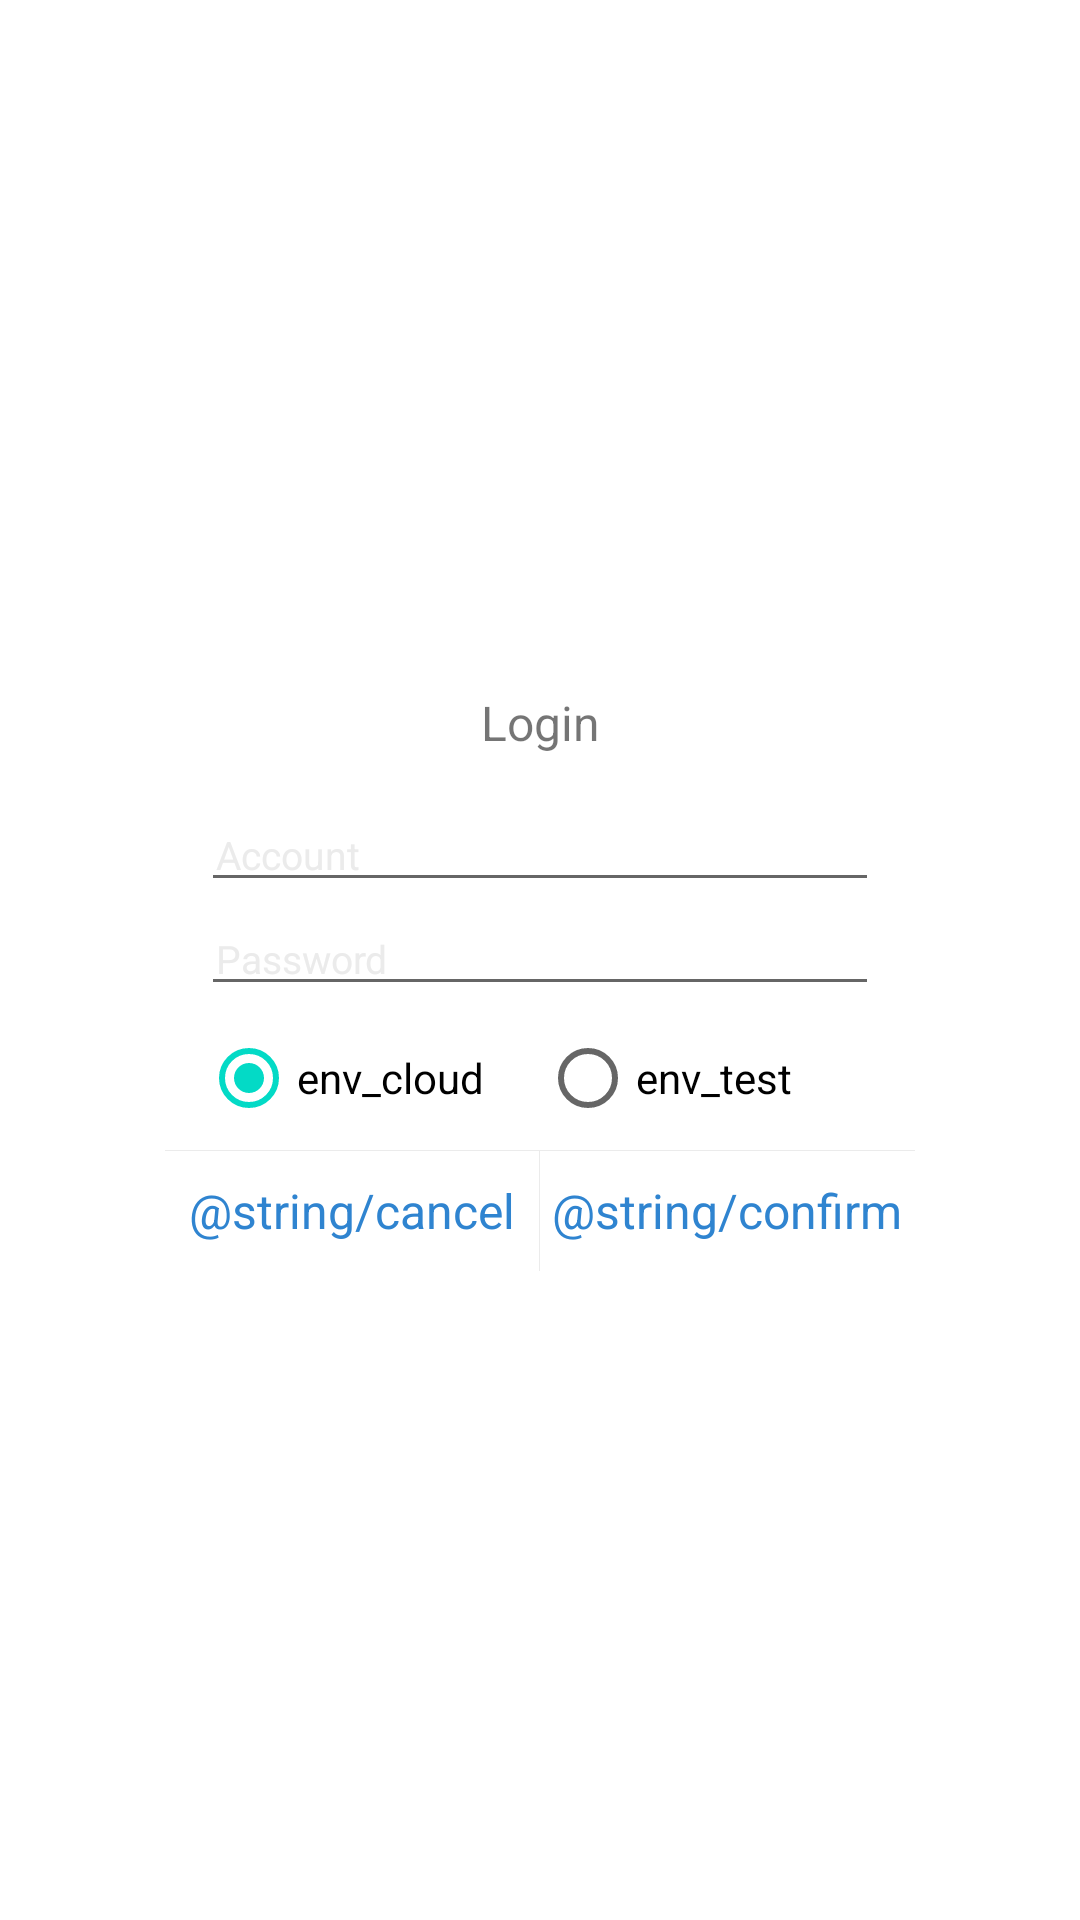

The Android layout XML behind this screen, and the referenced resources:
<!-- AndroidManifest.xml: fallback theme Theme.MaterialComponents.DayNight.NoActionBar -->
<!-- res/layout/dialog_login.xml -->
<?xml version="1.0" encoding="utf-8"?>
<RelativeLayout xmlns:android="http://schemas.android.com/apk/res/android"
    android:layout_width="match_parent"
    android:layout_height="match_parent">

    <LinearLayout
        android:layout_width="250dp"
        android:layout_height="wrap_content"
        android:layout_centerInParent="true"
        android:background="@drawable/lw001_shape_radius_solid_ffffff"
        android:orientation="vertical">

        <TextView
            android:layout_width="match_parent"
            android:layout_height="50dp"
            android:gravity="center"
            android:text="Login"
            android:textSize="16sp" />

        <EditText
            android:id="@+id/et_account"
            android:layout_width="match_parent"
            android:layout_height="wrap_content"
            android:layout_marginLeft="12dp"
            android:layout_marginRight="12dp"
            android:focusable="true"
            android:hint="Account"
            android:maxLength="16"
            android:paddingLeft="5dp"
            android:paddingRight="5dp"
            android:singleLine="true"
            android:textColorHint="@color/lw001_grey_ebebeb"
            android:textSize="13sp" />

        <EditText
            android:id="@+id/et_password"
            android:layout_width="match_parent"
            android:layout_height="wrap_content"
            android:layout_marginLeft="12dp"
            android:layout_marginRight="12dp"
            android:focusable="true"
            android:hint="Password"
            android:inputType="textPassword"
            android:maxLength="16"
            android:paddingLeft="5dp"
            android:paddingRight="5dp"
            android:singleLine="true"
            android:textColorHint="@color/lw001_grey_ebebeb"
            android:textSize="13sp" />


        <RadioGroup
            android:id="@+id/rg_env"
            android:layout_width="match_parent"
            android:layout_height="wrap_content"
            android:orientation="horizontal"
            android:paddingLeft="12dp"
            android:paddingRight="12dp">

            <RadioButton
                android:id="@+id/rb_env_cloud"
                android:layout_width="0dp"
                android:layout_height="wrap_content"
                android:layout_weight="1.0"
                android:checked="true"
                android:text="env_cloud" />

            <RadioButton
                android:id="@+id/rb_env_test"
                android:layout_width="0dp"
                android:layout_height="wrap_content"
                android:layout_weight="1.0"
                android:text="env_test" />

        </RadioGroup>

        <View
            android:layout_width="match_parent"
            android:layout_height="1px"
            android:background="@color/lw001_grey_ebebeb" />

        <LinearLayout
            android:layout_width="match_parent"
            android:layout_height="40dp">

            <TextView
                android:id="@+id/tv_cancel"
                android:layout_width="0dp"
                android:layout_height="match_parent"
                android:layout_weight="1.0"
                android:gravity="center"
                android:text="@string/cancel"
                android:textColor="@color/lw001_blue_2f84d0"
                android:textSize="16sp" />

            <View
                android:layout_width="1px"
                android:layout_height="match_parent"
                android:background="@color/lw001_grey_ebebeb" />

            <TextView
                android:id="@+id/tv_confirm"
                android:layout_width="0dp"
                android:layout_height="match_parent"
                android:layout_weight="1.0"
                android:gravity="center"
                android:text="@string/confirm"
                android:textColor="@color/lw001_blue_2f84d0"
                android:textSize="16sp" />

        </LinearLayout>

    </LinearLayout>
</RelativeLayout>
<!-- resources referenced by this layout -->
<resources>
  <color name="lw001_blue_2f84d0">#2f84d0</color>
  <color name="lw001_grey_ebebeb">#ebebeb</color>
  <!-- drawable lw001_shape_radius_solid_ffffff (drawable) -->
  <?xml version="1.0" encoding="utf-8"?>
  <shape xmlns:android="http://schemas.android.com/apk/res/android">
  
      <corners android:radius="4dp"/>
      <solid android:color="@color/lw001_white_ffffff"/>
  </shape>
  <color name="lw001_white_ffffff">#ffffff</color>
</resources>
